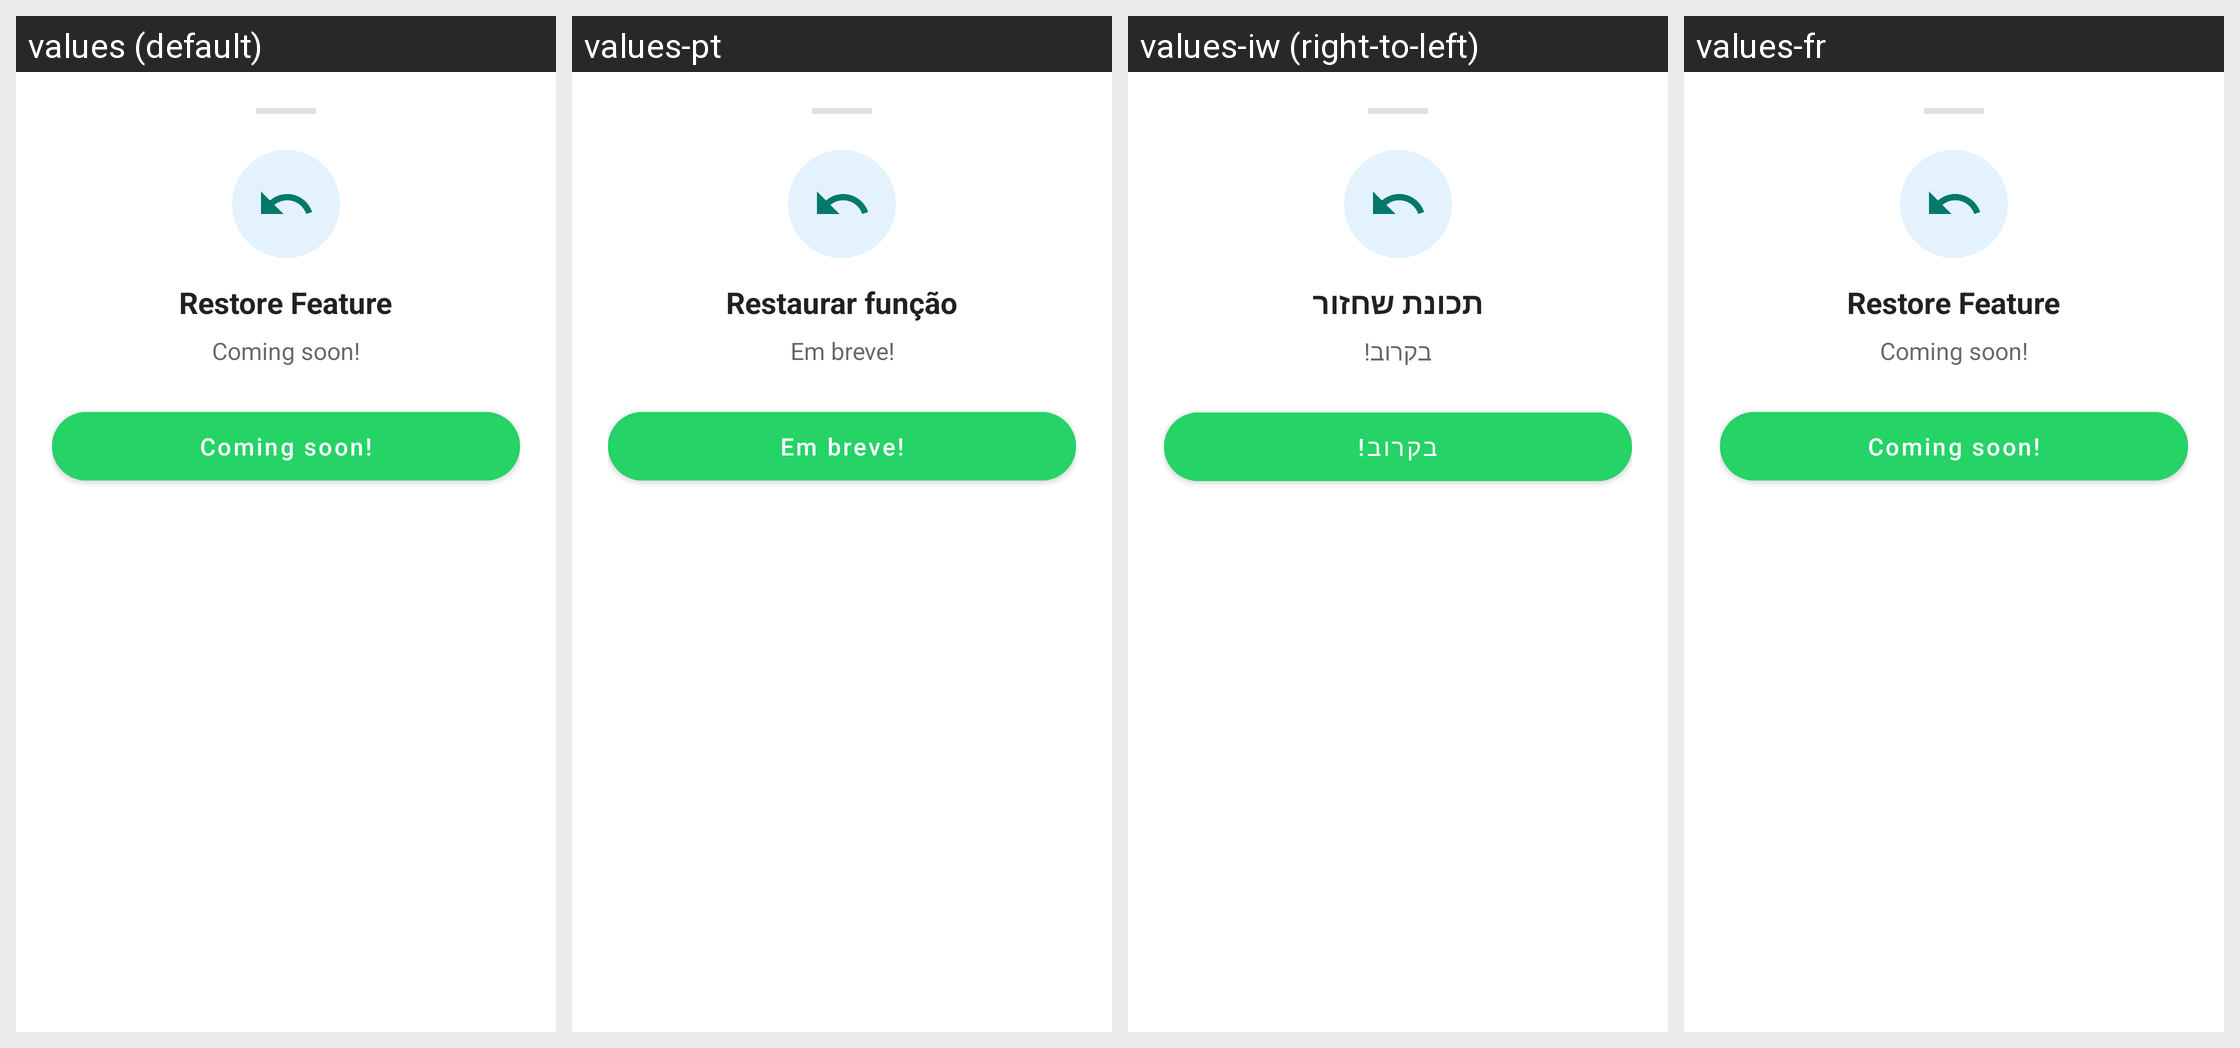

Locale-by-locale string values for the Android screen shown in this grid:
Android screen res/layout/layout_restore_coming_soon.xml rendered under 4 locales, left to right: values (default), values-pt, values-iw (right-to-left), values-fr. Device: Nexus 5 (rendered at 1080×1920; each locale shown at half size, 540×960, under a caption strip naming it); theme Theme.MaterialComponents.DayNight.NoActionBar.
Other locales in the repository, not shown: values-ar, values-de, values-es, values-id, values-in, values-it, values-ru, values-tr, values-zh.
Strings drawn on this screen, with the default value and each locale's value (text and hints the layout hard-codes, and strings that could not be matched under every locale, appear in the picture but are not listed):

restore_feature_title
  values: Restore Feature
  values-pt: Restaurar função
  values-iw: תכונת שחזור
  values-fr: Restore Feature

restore_feature_desc
  values: Coming soon!
  values-pt: Em breve!
  values-iw: בקרוב!
  values-fr: Coming soon!

action_follow_developer
  values: Coming soon!
  values-pt: Em breve!
  values-iw: בקרוב!
  values-fr: Coming soon!
